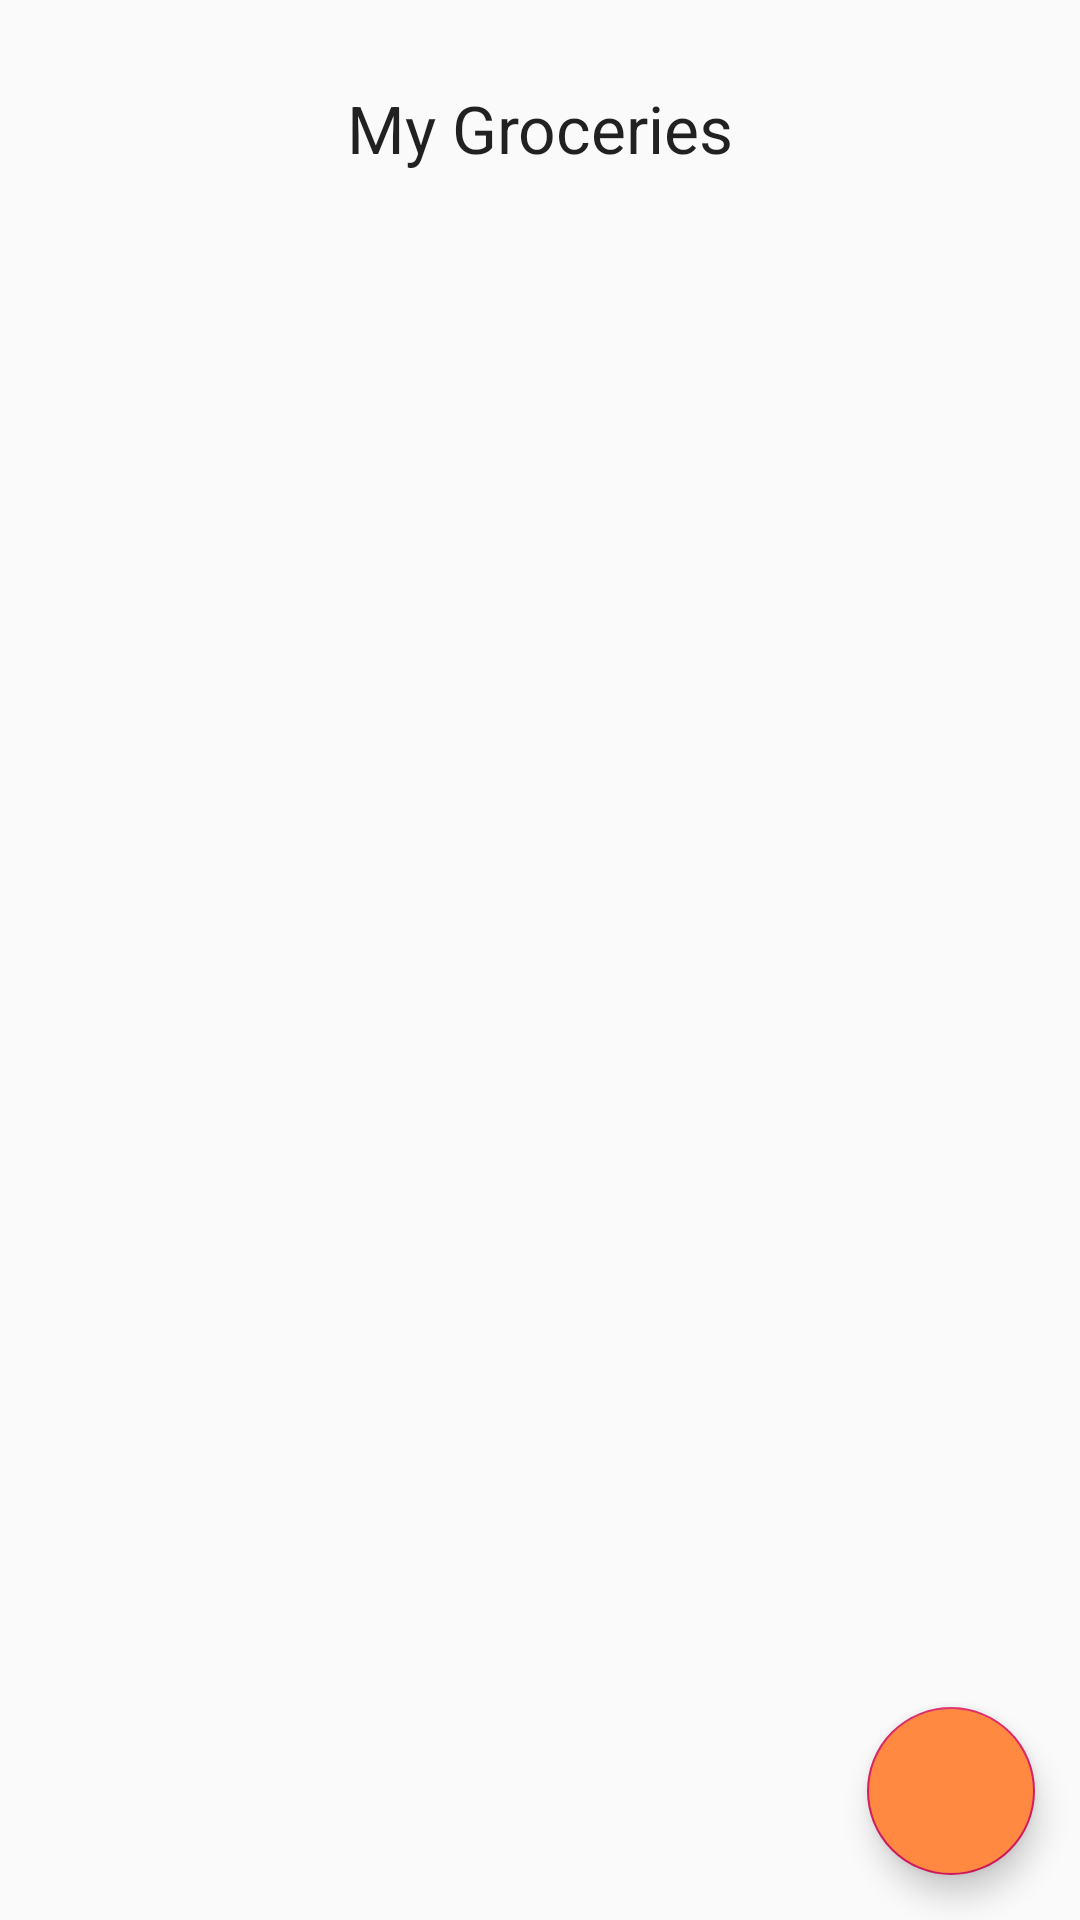

Here is an Android app screen rendered from its layout file. Give the layout XML and the strings, colors and styles it references.
<!-- AndroidManifest.xml: application theme AppTheme -->
<!-- res/layout/fragment_vendor_groceries_add.xml -->
<?xml version="1.0" encoding="utf-8"?>
<RelativeLayout xmlns:android="http://schemas.android.com/apk/res/android"
    xmlns:app="http://schemas.android.com/apk/res-auto"
    android:orientation="vertical"
    android:layout_width="match_parent"
    android:layout_height="match_parent">

    <androidx.coordinatorlayout.widget.CoordinatorLayout
        android:layout_width="match_parent"
        android:layout_height="match_parent">

        <LinearLayout
            android:layout_width="match_parent"
            android:orientation="vertical"
            android:layout_margin="10dp"
            android:layout_height="match_parent">

            <TextView
                android:layout_width="match_parent"
                android:layout_height="wrap_content"
                android:layout_gravity="center"
                android:text="My Groceries"
                android:padding="10dp"
                android:gravity="center"
                android:textAppearance="@style/TextAppearance.AppCompat.Large"
                android:background="@drawable/inputs"
                android:layout_margin="8dp"/>


            <androidx.recyclerview.widget.RecyclerView
                android:layout_width="match_parent"
                android:id="@+id/grocery_recucler_home"
                android:layout_height="match_parent">

            </androidx.recyclerview.widget.RecyclerView>

        </LinearLayout>

        <com.google.android.material.floatingactionbutton.FloatingActionButton
            android:layout_width="wrap_content"
            android:layout_height="wrap_content"
            android:layout_gravity="bottom|end"
            android:layout_margin="15dp"
            app:fabSize="normal"
            android:src="@drawable/plus"
            android:id="@+id/fab_add"
            android:backgroundTint="#FFFF8940"
            />

    </androidx.coordinatorlayout.widget.CoordinatorLayout>
</RelativeLayout>
<!-- resources referenced by this layout -->
<resources>
  <style name="AppTheme" parent="Theme.AppCompat.Light.DarkActionBar">
          
          <item name="colorPrimary">@color/colorPrimary</item>
          <item name="colorPrimaryDark">@color/colorPrimaryDark</item>
          <item name="colorAccent">@color/colorAccent</item>
      </style>
  <color name="colorPrimary">#008577</color>
  <color name="colorPrimaryDark">#00574B</color>
  <color name="colorAccent">#D81B60</color>
</resources>
